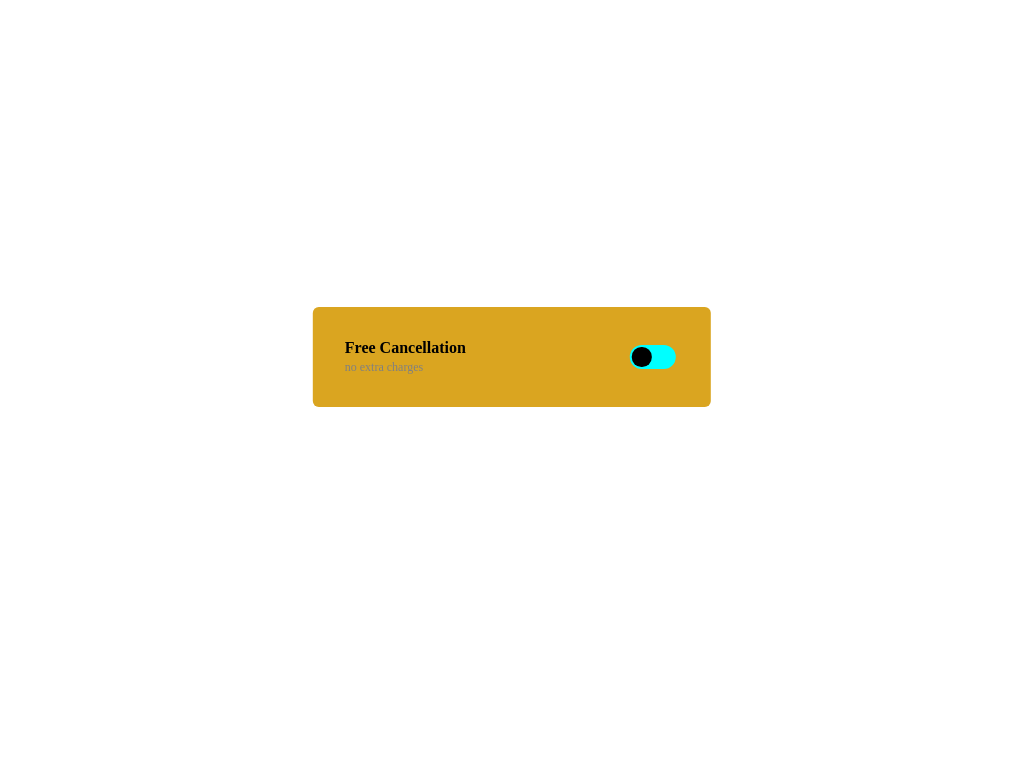

Write the HTML and CSS that draws this image.

<!DOCTYPE html>
<html lang="en">
<head>
    <meta charset="UTF-8">
    <meta http-equiv="X-UA-Compatible" content="IE=edge">
    <meta name="viewport" content="width=device-width, initial-scale=1.0">
    <title>Document</title>
</head>
<style>
    .cheak{
        position: absolute;
        top:40%;
        left: 50%;
        transform: translateX(-50%);
        background: goldenrod;
        color: aliceblue;
        padding: 2rem;
        border-radius: 6px;
        display: flex;
        gap: 10rem;
        align-items: center;
    }
    .head label{ 
       font-size: 16px;
       font-weight: 600;
       text-transform: capitalize;
       color: black;
    }
    .head span{
        font-size: 12px;
        font-weight: 300;
        color: gray;
    }
    #toggle-switch{
        position: relative;
        width: 2.9rem;
        height: 1.5rem;
        appearance: none;
        background-color: aqua;
        border-radius: 100px;
        cursor: pointer;
    }
    #toggle-switch::before{
        content: "";
        width: 1.2rem;
        height: 1.2rem;
        border-radius: 50%;
        background-color:black;
        position: absolute;
      transform: translate3d(2px, 2px, 0);
      
      transition: .3s ease-in-out;
    }
    #toggle-switch:checked{
        background: gray;
    }
    #toggle-switch:checked::before{
        transform: translate3d(calc(1.3rem + 2px), 2px, 0);
    }
</style>
<body>
    <div class="cheak">
        <div class="head">
            <label for="">free cancellation</label><br>
            <span>no extra charges</span>
        </div>
     
      <input type="checkbox" name="toggle-switch" id="toggle-switch">
    </div>
</body>
</html>